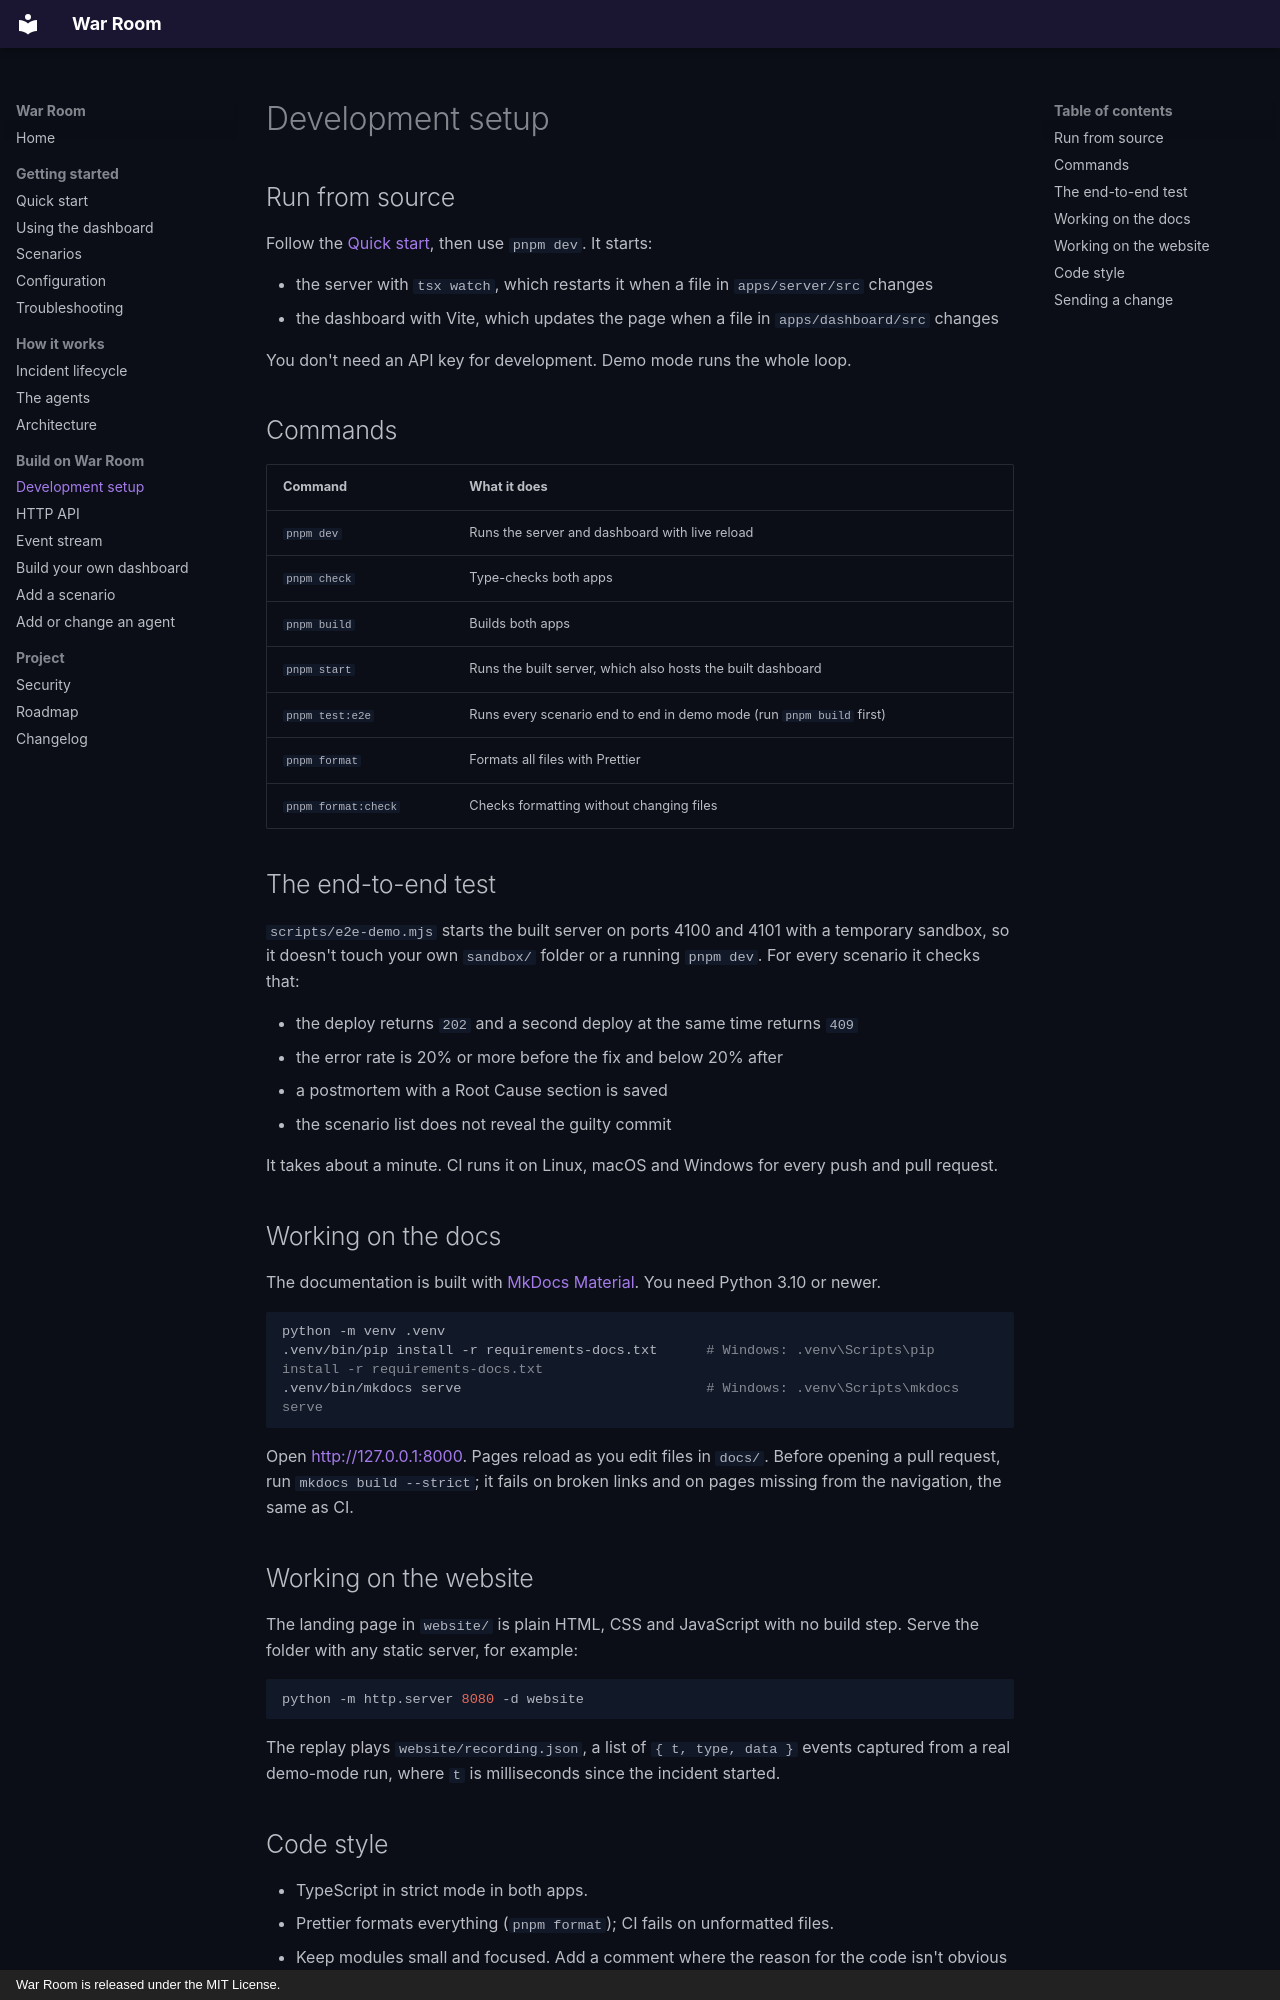

repository: hasipfaruk/War-Room · page: develop/setup/index.html · generator: mkdocs · copyright: War Room is released under the MIT License.

# Development setup

## Run from source

Follow the [Quick start](../getting-started/quickstart.md), then use `pnpm dev`. It starts:

- the server with `tsx watch`, which restarts it when a file in `apps/server/src` changes
- the dashboard with Vite, which updates the page when a file in `apps/dashboard/src` changes

You don't need an API key for development. Demo mode runs the whole loop.

## Commands

| Command             | What it does                                                         |
| ------------------- | -------------------------------------------------------------------- |
| `pnpm dev`          | Runs the server and dashboard with live reload                       |
| `pnpm check`        | Type-checks both apps                                                |
| `pnpm build`        | Builds both apps                                                     |
| `pnpm start`        | Runs the built server, which also hosts the built dashboard          |
| `pnpm test:e2e`     | Runs every scenario end to end in demo mode (run `pnpm build` first) |
| `pnpm format`       | Formats all files with Prettier                                      |
| `pnpm format:check` | Checks formatting without changing files                             |

## The end-to-end test

`scripts/e2e-demo.mjs` starts the built server on ports 4100 and 4101 with a temporary sandbox, so it doesn't touch
your own `sandbox/` folder or a running `pnpm dev`. For every scenario it checks that:

- the deploy returns `202` and a second deploy at the same time returns `409`
- the error rate is 20% or more before the fix and below 20% after
- a postmortem with a Root Cause section is saved
- the scenario list does not reveal the guilty commit

It takes about a minute. CI runs it on Linux, macOS and Windows for every push and pull request.

## Working on the docs

The documentation is built with [MkDocs Material](https://squidfunk.github.io/mkdocs-material/). You need Python 3.10
or newer.

```bash
python -m venv .venv
.venv/bin/pip install -r requirements-docs.txt      # Windows: .venv\Scripts\pip install -r requirements-docs.txt
.venv/bin/mkdocs serve                              # Windows: .venv\Scripts\mkdocs serve
```

Open <http://127.0.0.1:8000>. Pages reload as you edit files in `docs/`. Before opening a pull request, run
`mkdocs build --strict`; it fails on broken links and on pages missing from the navigation, the same as CI.
